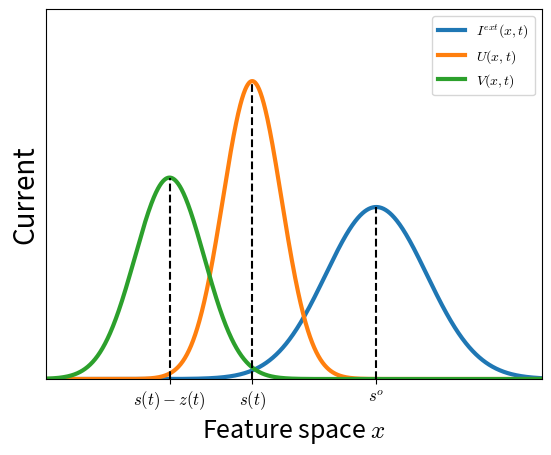

Source code (Python):
import matplotlib.pyplot as plt
import numpy as np

plt.rcParams['pdf.fonttype'] = 42
plt.rcParams['mathtext.fontset'] = 'cm'

s = np.arange(0, 12, 0.01)

mu1 = 8
sigma1 = 1.5**0.5
mu2 = 5
sigma2 = 0.5**0.5
mu3 = 3
sigma3 = 0.7**0.5

spr = 1 / np.sqrt(2 * np.pi * sigma1**2) * np.exp(-(s - mu1)**2 /
                                                  (2 * sigma1**2))

spo = 1 / np.sqrt(2 * np.pi * sigma2**2) * np.exp(-(s - mu2)**2 /
                                                  (2 * sigma2**2))

z = 1 / np.sqrt(2 * np.pi * sigma3**2) * np.exp(-(s - mu3)**2 /
                                                (2 * sigma3**2))*0.8

plt.plot(s, spr, linewidth=3)
plt.plot(s, spo, linewidth=3)
plt.plot(s, z, linewidth=3)
plt.legend([r'$I^{ext}(x,t)$', r'$U(x,t)$', r'$V(x,t)$'], loc='upper right')

plt.ylim(0, 0.7)
plt.xlim(0, 12)
plt.xticks([])
plt.yticks([])
plt.xlabel(r'Feature space $x$', fontsize=18)
plt.ylabel("Current", fontsize=20)
plt.xticks([8, 5, 3], [r'$s^{o}$', r'$s(t)$', r'$s(t)-z(t)$'], size=12)
y1max = 1 / np.sqrt(2 * np.pi * sigma1**2)
y2max = 1 / np.sqrt(2 * np.pi * sigma2**2)
y1 = 1 / np.sqrt(2 * np.pi * sigma1**2) * np.exp(-(0.5 - mu1)**2 /
                                                 (2 * sigma1**2))
y2 = 1 / np.sqrt(2 * np.pi * sigma2**2) * np.exp(-(5.6 - mu2)**2 /
                                                 (2 * sigma2**2))
plt.vlines(x=[8, 5, 3],
           ymin=[0, 0, 0],
           ymax=[y1max, y2max, 1 / np.sqrt(2 * np.pi * sigma3**2)*0.8],
           linestyle='--',
           color='black')

plt.show()
